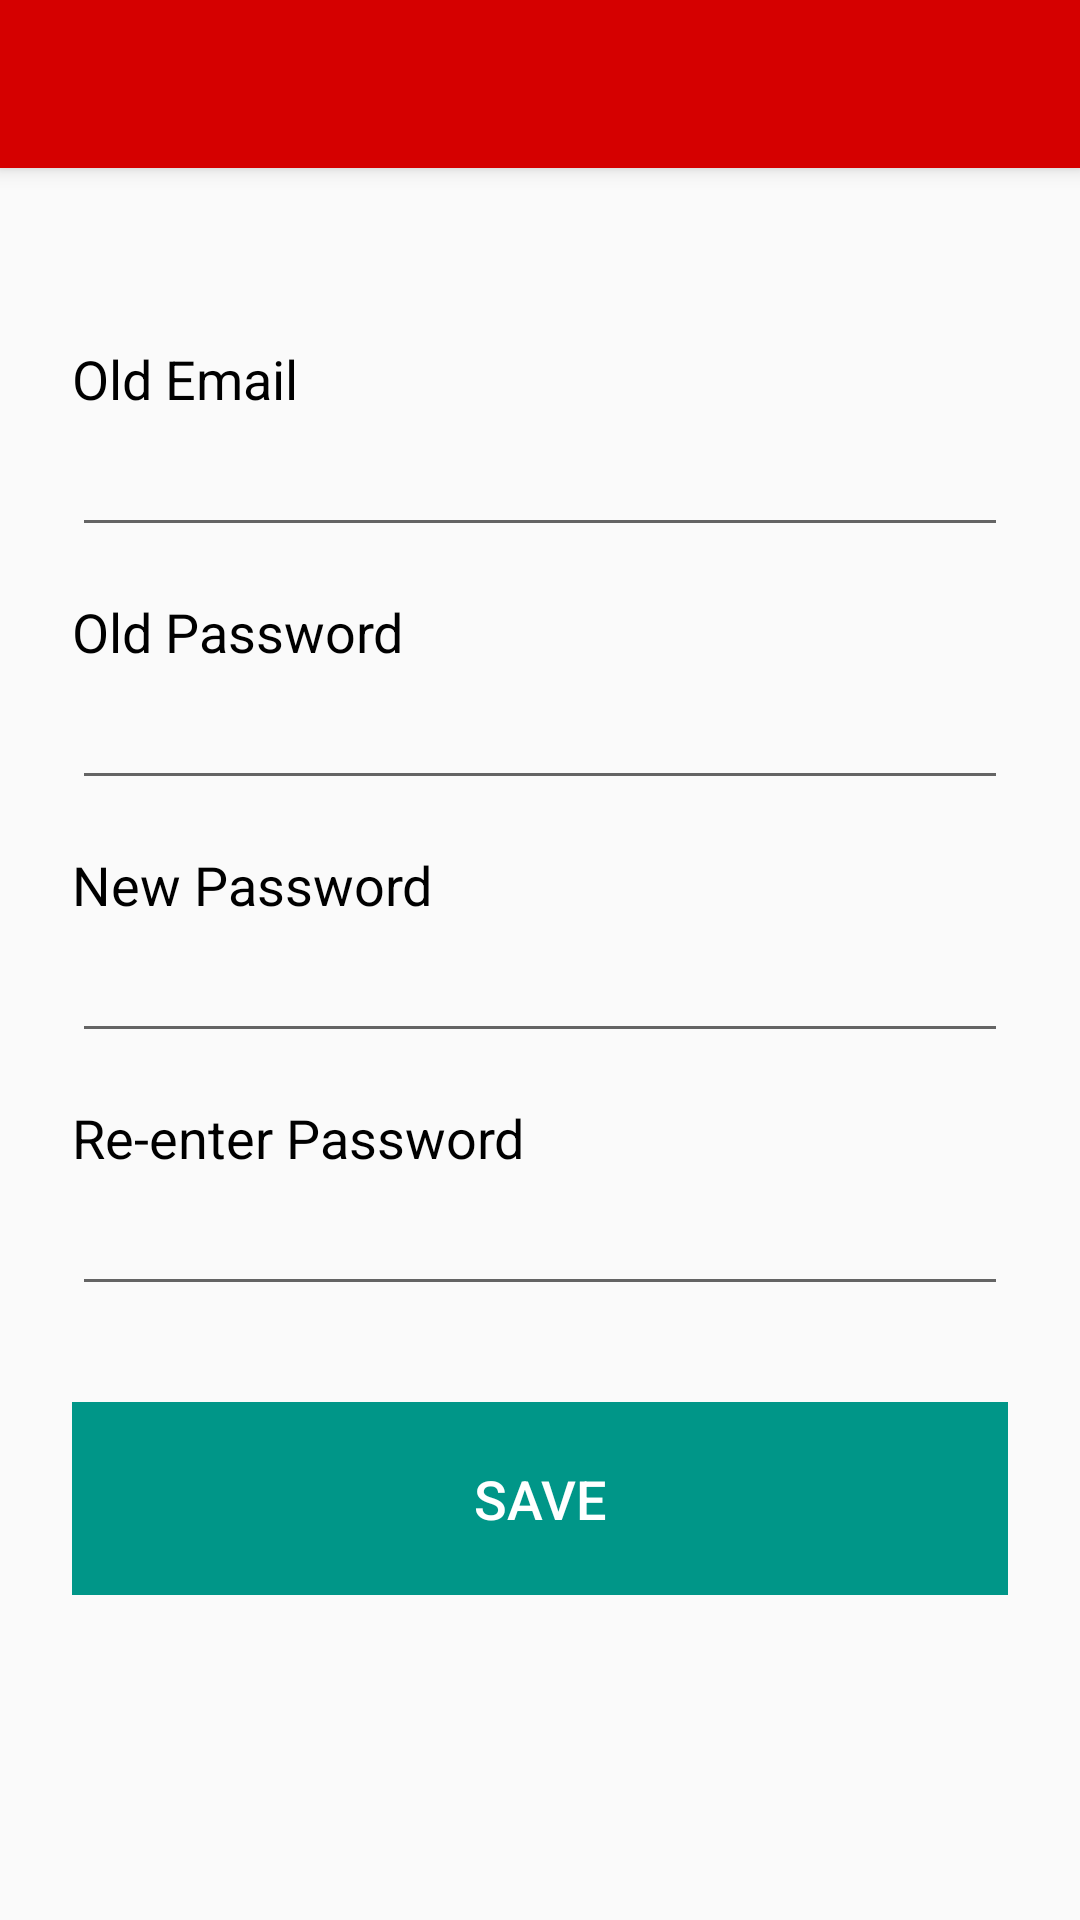

Produce the Android XML layout that renders to this screen, including the resource entries it uses.
<!-- AndroidManifest.xml: application theme AppTheme -->
<!-- res/layout/activity_change_password.xml -->
<?xml version="1.0" encoding="utf-8"?>
<android.support.v4.widget.DrawerLayout xmlns:android="http://schemas.android.com/apk/res/android"
    xmlns:app="http://schemas.android.com/apk/res-auto"
    xmlns:tools="http://schemas.android.com/tools"
    android:id="@+id/drawer_layout"
    android:layout_width="match_parent"
    android:layout_height="match_parent"
    android:fitsSystemWindows="true"
    tools:openDrawer="start">

    <include
        layout="@layout/appbar_change_password"
        android:layout_width="match_parent"
        android:layout_height="match_parent" />

    <android.support.design.widget.NavigationView
        android:id="@+id/nav_view"
        android:layout_width="wrap_content"
        android:layout_height="match_parent"
        android:layout_gravity="start"
        android:fitsSystemWindows="true"
        app:headerLayout="@layout/nav_header_navigation_drawer"
        app:menu="@menu/activity_navigation_drawer_drawer" />

</android.support.v4.widget.DrawerLayout>
<!-- res/layout/appbar_change_password.xml (included above) -->
<?xml version="1.0" encoding="utf-8"?>
<android.support.design.widget.CoordinatorLayout xmlns:android="http://schemas.android.com/apk/res/android"
    xmlns:app="http://schemas.android.com/apk/res-auto"
    xmlns:tools="http://schemas.android.com/tools"
    android:layout_width="match_parent"
    android:layout_height="match_parent"
    tools:context="com.example.urgenism.tenantscreening.NavigationDrawerActivity">

    <android.support.design.widget.AppBarLayout
        android:layout_width="match_parent"
        android:layout_height="wrap_content"
        android:theme="@style/AppTheme.AppBarOverlay">

        <android.support.v7.widget.Toolbar
            android:id="@+id/toolbar"
            android:layout_width="match_parent"
            android:layout_height="?attr/actionBarSize"
            android:background="?attr/colorPrimary"
            app:popupTheme="@style/AppTheme.PopupOverlay" />

    </android.support.design.widget.AppBarLayout>

    <include layout="@layout/content_change_password" />

</android.support.design.widget.CoordinatorLayout>
<!-- res/layout/nav_header_navigation_drawer.xml (included above) -->
<?xml version="1.0" encoding="utf-8"?>
<LinearLayout xmlns:android="http://schemas.android.com/apk/res/android"
    xmlns:app="http://schemas.android.com/apk/res-auto"
    android:layout_width="match_parent"
    android:layout_height="@dimen/nav_header_height"
    android:background="#d32f2f"
    android:gravity="bottom"
    android:orientation="vertical"
    android:paddingBottom="@dimen/activity_vertical_margin"
    android:paddingLeft="@dimen/activity_horizontal_margin"
    android:paddingRight="@dimen/activity_horizontal_margin"
    android:paddingTop="@dimen/activity_vertical_margin"
    android:theme="@style/ThemeOverlay.AppCompat.Dark">

    <ImageView
        android:contentDescription="@string/app_name"
        android:id="@+id/imageView"
        android:src="@drawable/house"
        android:layout_width="80dp"
        android:layout_height="80dp"
        android:paddingTop="@dimen/nav_header_vertical_spacing"
        />

    <TextView
        android:layout_width="match_parent"
        android:layout_height="wrap_content"
        android:paddingTop="@dimen/nav_header_vertical_spacing"
        android:text="@string/app_name"
        android:textSize="24sp"/>

</LinearLayout>
<!-- res/layout/content_change_password.xml (included above) -->
<?xml version="1.0" encoding="utf-8"?>
<RelativeLayout xmlns:android="http://schemas.android.com/apk/res/android"
    xmlns:app="http://schemas.android.com/apk/res-auto"
    xmlns:tools="http://schemas.android.com/tools"
    android:layout_marginTop="?attr/actionBarSize"
    android:layout_width="match_parent"
    android:layout_height="match_parent"
    tools:context="com.example.urgenism.tenantscreening.MyInformationActivity">


    <LinearLayout
        android:layout_width="match_parent"
        android:layout_height="match_parent"
        android:orientation="vertical"
        android:paddingTop="50dp"
        android:paddingLeft="24dp"
        android:paddingRight="24dp">

        <TextView
            android:layout_width="match_parent"
            android:layout_height="wrap_content"
            android:layout_marginTop="8dp"
            android:textSize="18sp"
            android:textColor="#000"
            android:text="@string/old_email"/>

        <EditText
            android:id="@+id/editOldEmail"
            android:layout_width="match_parent"
            android:layout_height="wrap_content"
            android:layout_marginBottom="8dp"
            android:textSize="20sp"
            android:inputType="textEmailAddress"/>

        <TextView
            android:layout_width="match_parent"
            android:layout_height="wrap_content"
            android:textColor="#000"
            android:layout_marginTop="8dp"
            android:textSize="18sp"
            android:text="@string/old_password"/>

        <EditText
            android:id="@+id/editOldPass"
            android:layout_width="match_parent"
            android:layout_height="wrap_content"
            android:layout_marginBottom="8dp"
            android:textSize="20sp"
            android:inputType="textPassword"/>

        <TextView
            android:layout_width="match_parent"
            android:layout_height="wrap_content"
            android:textColor="#000"
            android:layout_marginTop="8dp"
            android:textSize="18sp"
            android:text="@string/new_password"/>
        <EditText
            android:id="@+id/editNewPass"
            android:layout_width="match_parent"
            android:layout_height="wrap_content"
            android:layout_marginBottom="8dp"
            android:textSize="20sp"
            android:inputType="textPassword"/>

        <TextView
            android:layout_width="match_parent"
            android:layout_height="wrap_content"
            android:textColor="#000"
            android:layout_marginTop="8dp"
            android:textSize="18sp"
            android:text="@string/repwdtext"/>
        <EditText
            android:id="@+id/editRePass"
            android:layout_width="match_parent"
            android:layout_height="wrap_content"
            android:layout_marginBottom="8dp"
            android:textSize="20sp"
            android:inputType="textPassword"/>

        <LinearLayout
            android:layout_width="match_parent"
            android:layout_height="wrap_content"
            android:orientation="horizontal"
            android:layout_marginTop="24dp">


            <Button
                style="?android:attr/buttonStyleSmall"
                android:background="#009688"
                android:textColor="#ffffff"
                android:id="@+id/save"
                android:layout_width="match_parent"
                android:layout_height="wrap_content"
                android:padding="20dp"
                android:textSize="18sp"
                android:text="@string/save"
                />

        </LinearLayout>

    </LinearLayout>

</RelativeLayout>
<!-- resources referenced by this layout -->
<resources>
  <dimen name="activity_horizontal_margin">16dp</dimen>
  <dimen name="activity_vertical_margin">16dp</dimen>
  <dimen name="nav_header_height">160dp</dimen>
  <dimen name="nav_header_vertical_spacing">16dp</dimen>
  <!-- drawable house: png bitmap (drawable, 10986 bytes) -->
  <string name="app_name">TenantScreening</string>
  <string name="new_password">New Password</string>
  <string name="old_email">Old Email</string>
  <string name="old_password">Old Password</string>
  <string name="repwdtext">Re-enter  Password</string>
  <string name="save">save</string>
  <style name="AppTheme.AppBarOverlay" parent="ThemeOverlay.AppCompat.Dark.ActionBar" />
  <style name="AppTheme.PopupOverlay" parent="ThemeOverlay.AppCompat.Light" />
  <style name="AppTheme" parent="Theme.AppCompat.Light.NoActionBar">
          
          <item name="windowNoTitle">true</item>
          <item name="colorPrimary">@color/colorPrimary</item>
          <item name="colorPrimaryDark">@color/colorPrimaryDark</item>
          <item name="colorAccent">@color/colorAccent</item>
      </style>
  <color name="colorPrimary">#d50000</color>
  <color name="colorPrimaryDark">#e53935</color>
  <color name="colorAccent">#2196f3</color>
</resources>
